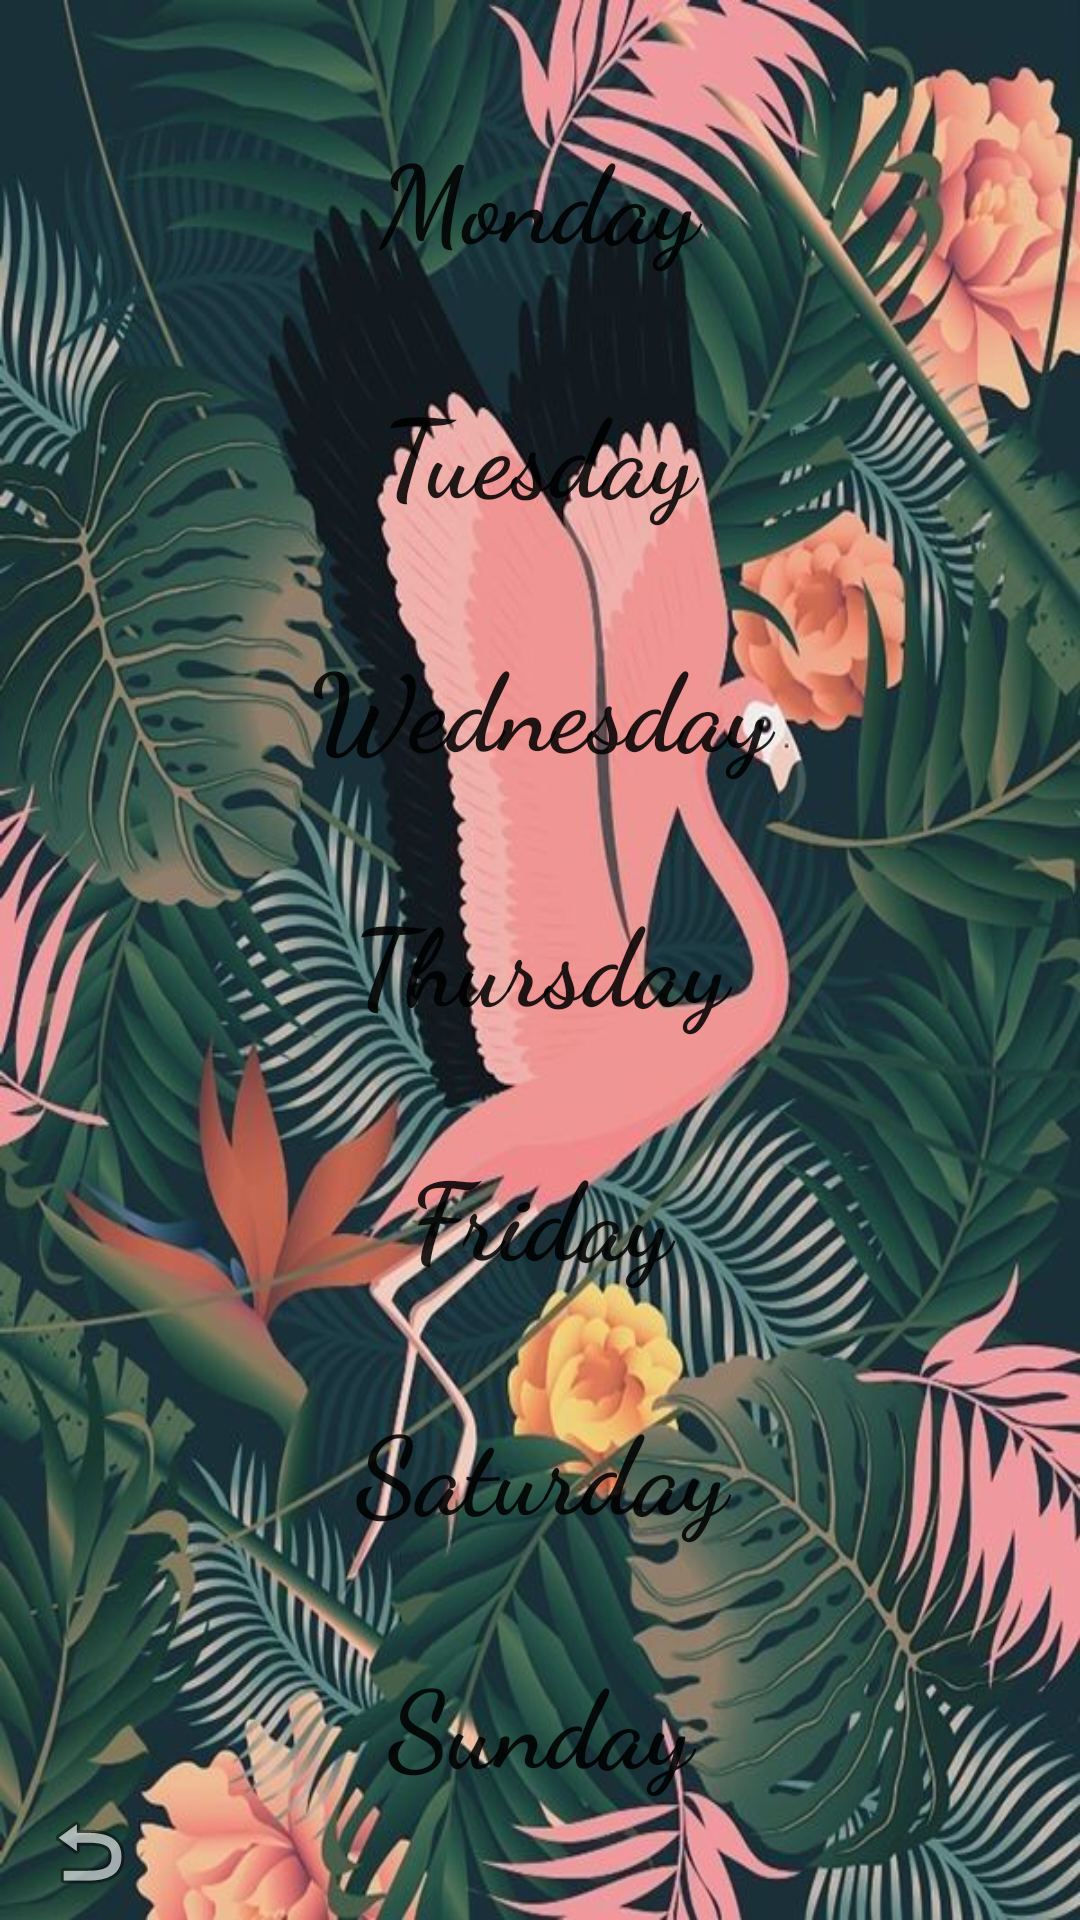

Produce the Android XML layout that renders to this screen, including the resource entries it uses.
<!-- AndroidManifest.xml: application theme AppTheme -->
<!-- res/layout/activity_weekly_must_do.xml -->
<?xml version="1.0" encoding="utf-8"?>
<androidx.constraintlayout.widget.ConstraintLayout xmlns:android="http://schemas.android.com/apk/res/android"
    xmlns:app="http://schemas.android.com/apk/res-auto"
    xmlns:tools="http://schemas.android.com/tools"
    android:layout_width="match_parent"
    android:layout_height="match_parent"
    android:background="@drawable/image1"
    android:backgroundTintMode="screen"
    tools:context=".WeeklyMustDo">

    <ImageButton
        android:id="@+id/menu2"
        android:layout_width="wrap_content"
        android:layout_height="wrap_content"
        android:background="@drawable/round"
        android:backgroundTint="#B1FFFFFF"
        app:layout_constraintBottom_toBottomOf="parent"
        app:layout_constraintEnd_toEndOf="parent"
        app:layout_constraintHorizontal_bias="0.042"
        app:layout_constraintStart_toStartOf="parent"
        app:layout_constraintTop_toTopOf="parent"
        app:layout_constraintVertical_bias="0.989"
        app:srcCompat="@android:drawable/ic_menu_revert" />

    <Button
        android:id="@+id/button13"
        android:layout_width="300dp"
        android:layout_height="75dp"
        android:background="@drawable/round"
        android:backgroundTint="#E6FFDAC1"
        android:fontFamily="cursive"
        android:foregroundTint="#000000"
        android:text="Sunday"
        android:textAllCaps="false"
        android:textSize="36sp"
        android:textStyle="bold"
        app:layout_constraintBottom_toBottomOf="parent"
        app:layout_constraintEnd_toEndOf="parent"
        app:layout_constraintHorizontal_bias="0.498"
        app:layout_constraintStart_toStartOf="parent"
        app:layout_constraintTop_toTopOf="parent"
        app:layout_constraintVertical_bias="0.95" />

    <Button
        android:id="@+id/button12"
        android:layout_width="300dp"
        android:layout_height="75dp"
        android:background="@drawable/round"
        android:backgroundTint="#E6FF6663"
        android:fontFamily="cursive"
        android:text="Saturday"
        android:textAllCaps="false"
        android:textSize="36sp"
        android:textStyle="bold"
        app:layout_constraintBottom_toBottomOf="parent"
        app:layout_constraintEnd_toEndOf="parent"
        app:layout_constraintHorizontal_bias="0.508"
        app:layout_constraintStart_toStartOf="parent"
        app:layout_constraintTop_toTopOf="parent"
        app:layout_constraintVertical_bias="0.80" />

    <Button
        android:id="@+id/button11"
        android:layout_width="300dp"
        android:layout_height="75dp"
        android:background="@drawable/round"
        android:backgroundTint="#E6FEB144"
        android:fontFamily="cursive"
        android:text="Friday"
        android:textAllCaps="false"
        android:textSize="36sp"
        android:textStyle="bold"
        app:layout_constraintBottom_toBottomOf="parent"
        app:layout_constraintEnd_toEndOf="parent"
        app:layout_constraintStart_toStartOf="parent"
        app:layout_constraintTop_toTopOf="parent"
        app:layout_constraintVertical_bias="0.65" />

    <Button
        android:id="@+id/button10"
        android:layout_width="300dp"
        android:layout_height="75dp"
        android:background="@drawable/round"
        android:backgroundTint="#E6FDFD97"
        android:fontFamily="cursive"
        android:text="Thursday"
        android:textAllCaps="false"
        android:textSize="36sp"
        android:textStyle="bold"
        app:layout_constraintBottom_toBottomOf="parent"
        app:layout_constraintEnd_toEndOf="parent"
        app:layout_constraintStart_toStartOf="parent"
        app:layout_constraintTop_toTopOf="parent"
        app:layout_constraintVertical_bias="0.5" />

    <Button
        android:id="@+id/button9"
        android:layout_width="300dp"
        android:layout_height="75dp"
        android:background="@drawable/round"
        android:backgroundTint="#E69EE09E"
        android:fontFamily="cursive"
        android:text="Wednesday"
        android:textAllCaps="false"
        android:textSize="36sp"
        android:textStyle="bold"
        app:layout_constraintBottom_toBottomOf="parent"
        app:layout_constraintEnd_toEndOf="parent"
        app:layout_constraintStart_toStartOf="parent"
        app:layout_constraintTop_toTopOf="parent"
        app:layout_constraintVertical_bias="0.35" />

    <Button
        android:id="@+id/button8"
        android:layout_width="300dp"
        android:layout_height="75dp"
        android:background="@drawable/round"
        android:backgroundTint="#E69EC1CF"
        android:fontFamily="cursive"
        android:text="Tuesday"
        android:textAllCaps="false"
        android:textSize="36sp"
        android:textStyle="bold"
        app:layout_constraintBottom_toBottomOf="parent"
        app:layout_constraintEnd_toEndOf="parent"
        app:layout_constraintHorizontal_bias="0.491"
        app:layout_constraintStart_toStartOf="parent"
        app:layout_constraintTop_toTopOf="parent"
        app:layout_constraintVertical_bias="0.2" />

    <Button
        android:id="@+id/button6"
        android:layout_width="300dp"
        android:layout_height="75dp"
        android:background="@drawable/round"
        android:backgroundTint="#E6CC99C9"
        android:fontFamily="cursive"
        android:text="Monday"
        android:textAllCaps="false"
        android:textSize="36sp"
        android:textStyle="bold"
        app:layout_constraintBottom_toBottomOf="parent"
        app:layout_constraintEnd_toEndOf="parent"
        app:layout_constraintHorizontal_bias="0.491"
        app:layout_constraintStart_toStartOf="parent"
        app:layout_constraintTop_toTopOf="parent"
        app:layout_constraintVertical_bias="0.05" />

</androidx.constraintlayout.widget.ConstraintLayout>
<!-- resources referenced by this layout -->
<resources>
  <!-- drawable image1: jpg bitmap (drawable, 114198 bytes) -->
  <style name="AppTheme" parent="Theme.AppCompat.Light.NoActionBar">
          
          <item name="colorPrimary">@color/colorPrimary</item>
          <item name="colorPrimaryDark">@color/colorPrimaryDark</item>
          <item name="colorAccent">@color/colorAccent</item>
      </style>
  <color name="colorPrimary">#FEC8D8</color>
  <color name="colorPrimaryDark">#FEC8D8</color>
  <color name="colorAccent">#000000</color>
</resources>
